Image classification data set "Project_dataset_updated_split_OT" (FootOfTheFoot/garlic-grape-classifier on GitHub). Class labels (4): garlic bulb, garlic clove, green grape, other grape.

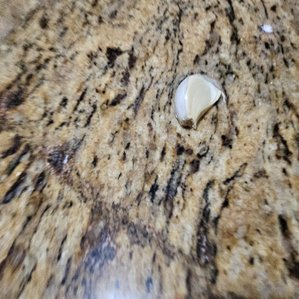
Label: garlic clove

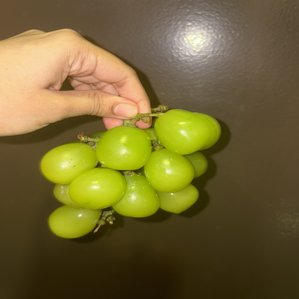
Label: green grape

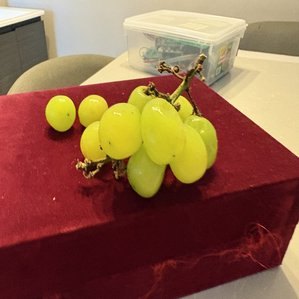
Label: green grape

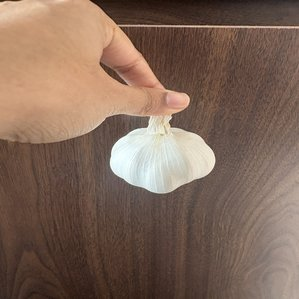
Label: garlic bulb

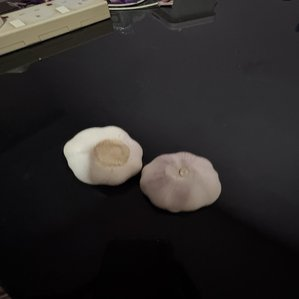
Label: garlic bulb

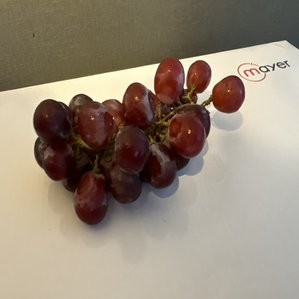
Label: other grape
